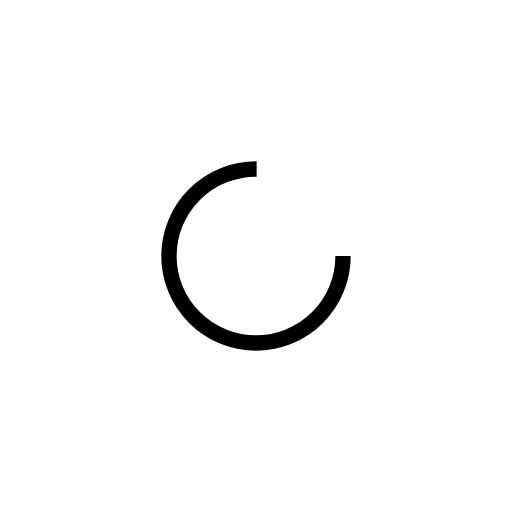
t = 0.00 s
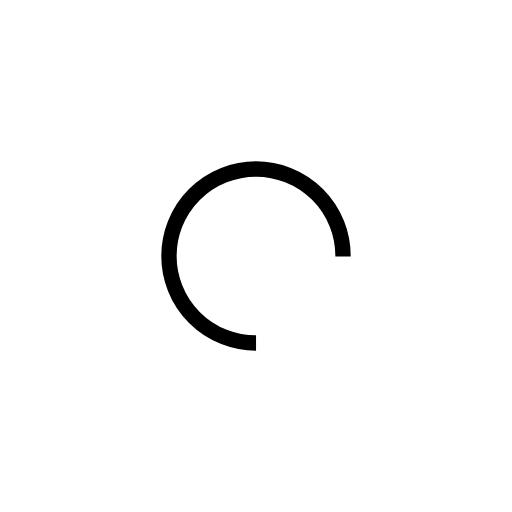
t = 0.14 s
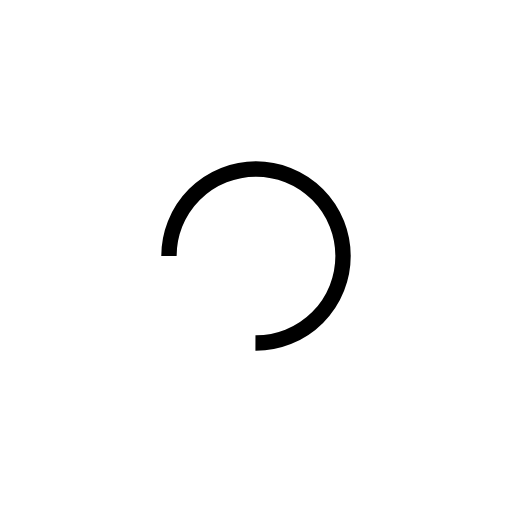
t = 0.28 s
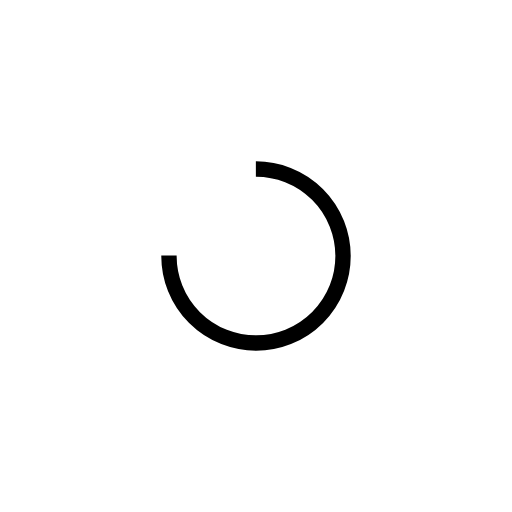
t = 0.43 s

The animated SVG that drew these frames (rendered in a browser with its animation timeline set to each time). Animation: 1 SMIL element (animateTransform=1); one cycle of 0.57 s, repeats indefinitely.

<?xml version="1.0" encoding="utf-8"?>
<svg xmlns="http://www.w3.org/2000/svg" xmlns:xlink="http://www.w3.org/1999/xlink" style="margin: auto; background: none; display: block; shape-rendering: auto;" width="100%" height="100%" viewBox="0 0 100 100" preserveAspectRatio="xMidYMid">
<circle cx="50" cy="50" fill="none" stroke="#000000" stroke-width="3" r="17" stroke-dasharray="80.11061266653974 28.703537555513243">
  <animateTransform attributeName="transform" type="rotate" repeatCount="indefinite" dur="0.5681818181818182s" values="0 50 50;360 50 50" keyTimes="0;1"></animateTransform>
</circle>
<!-- [ldio] generated by https://loading.io/ --></svg>
